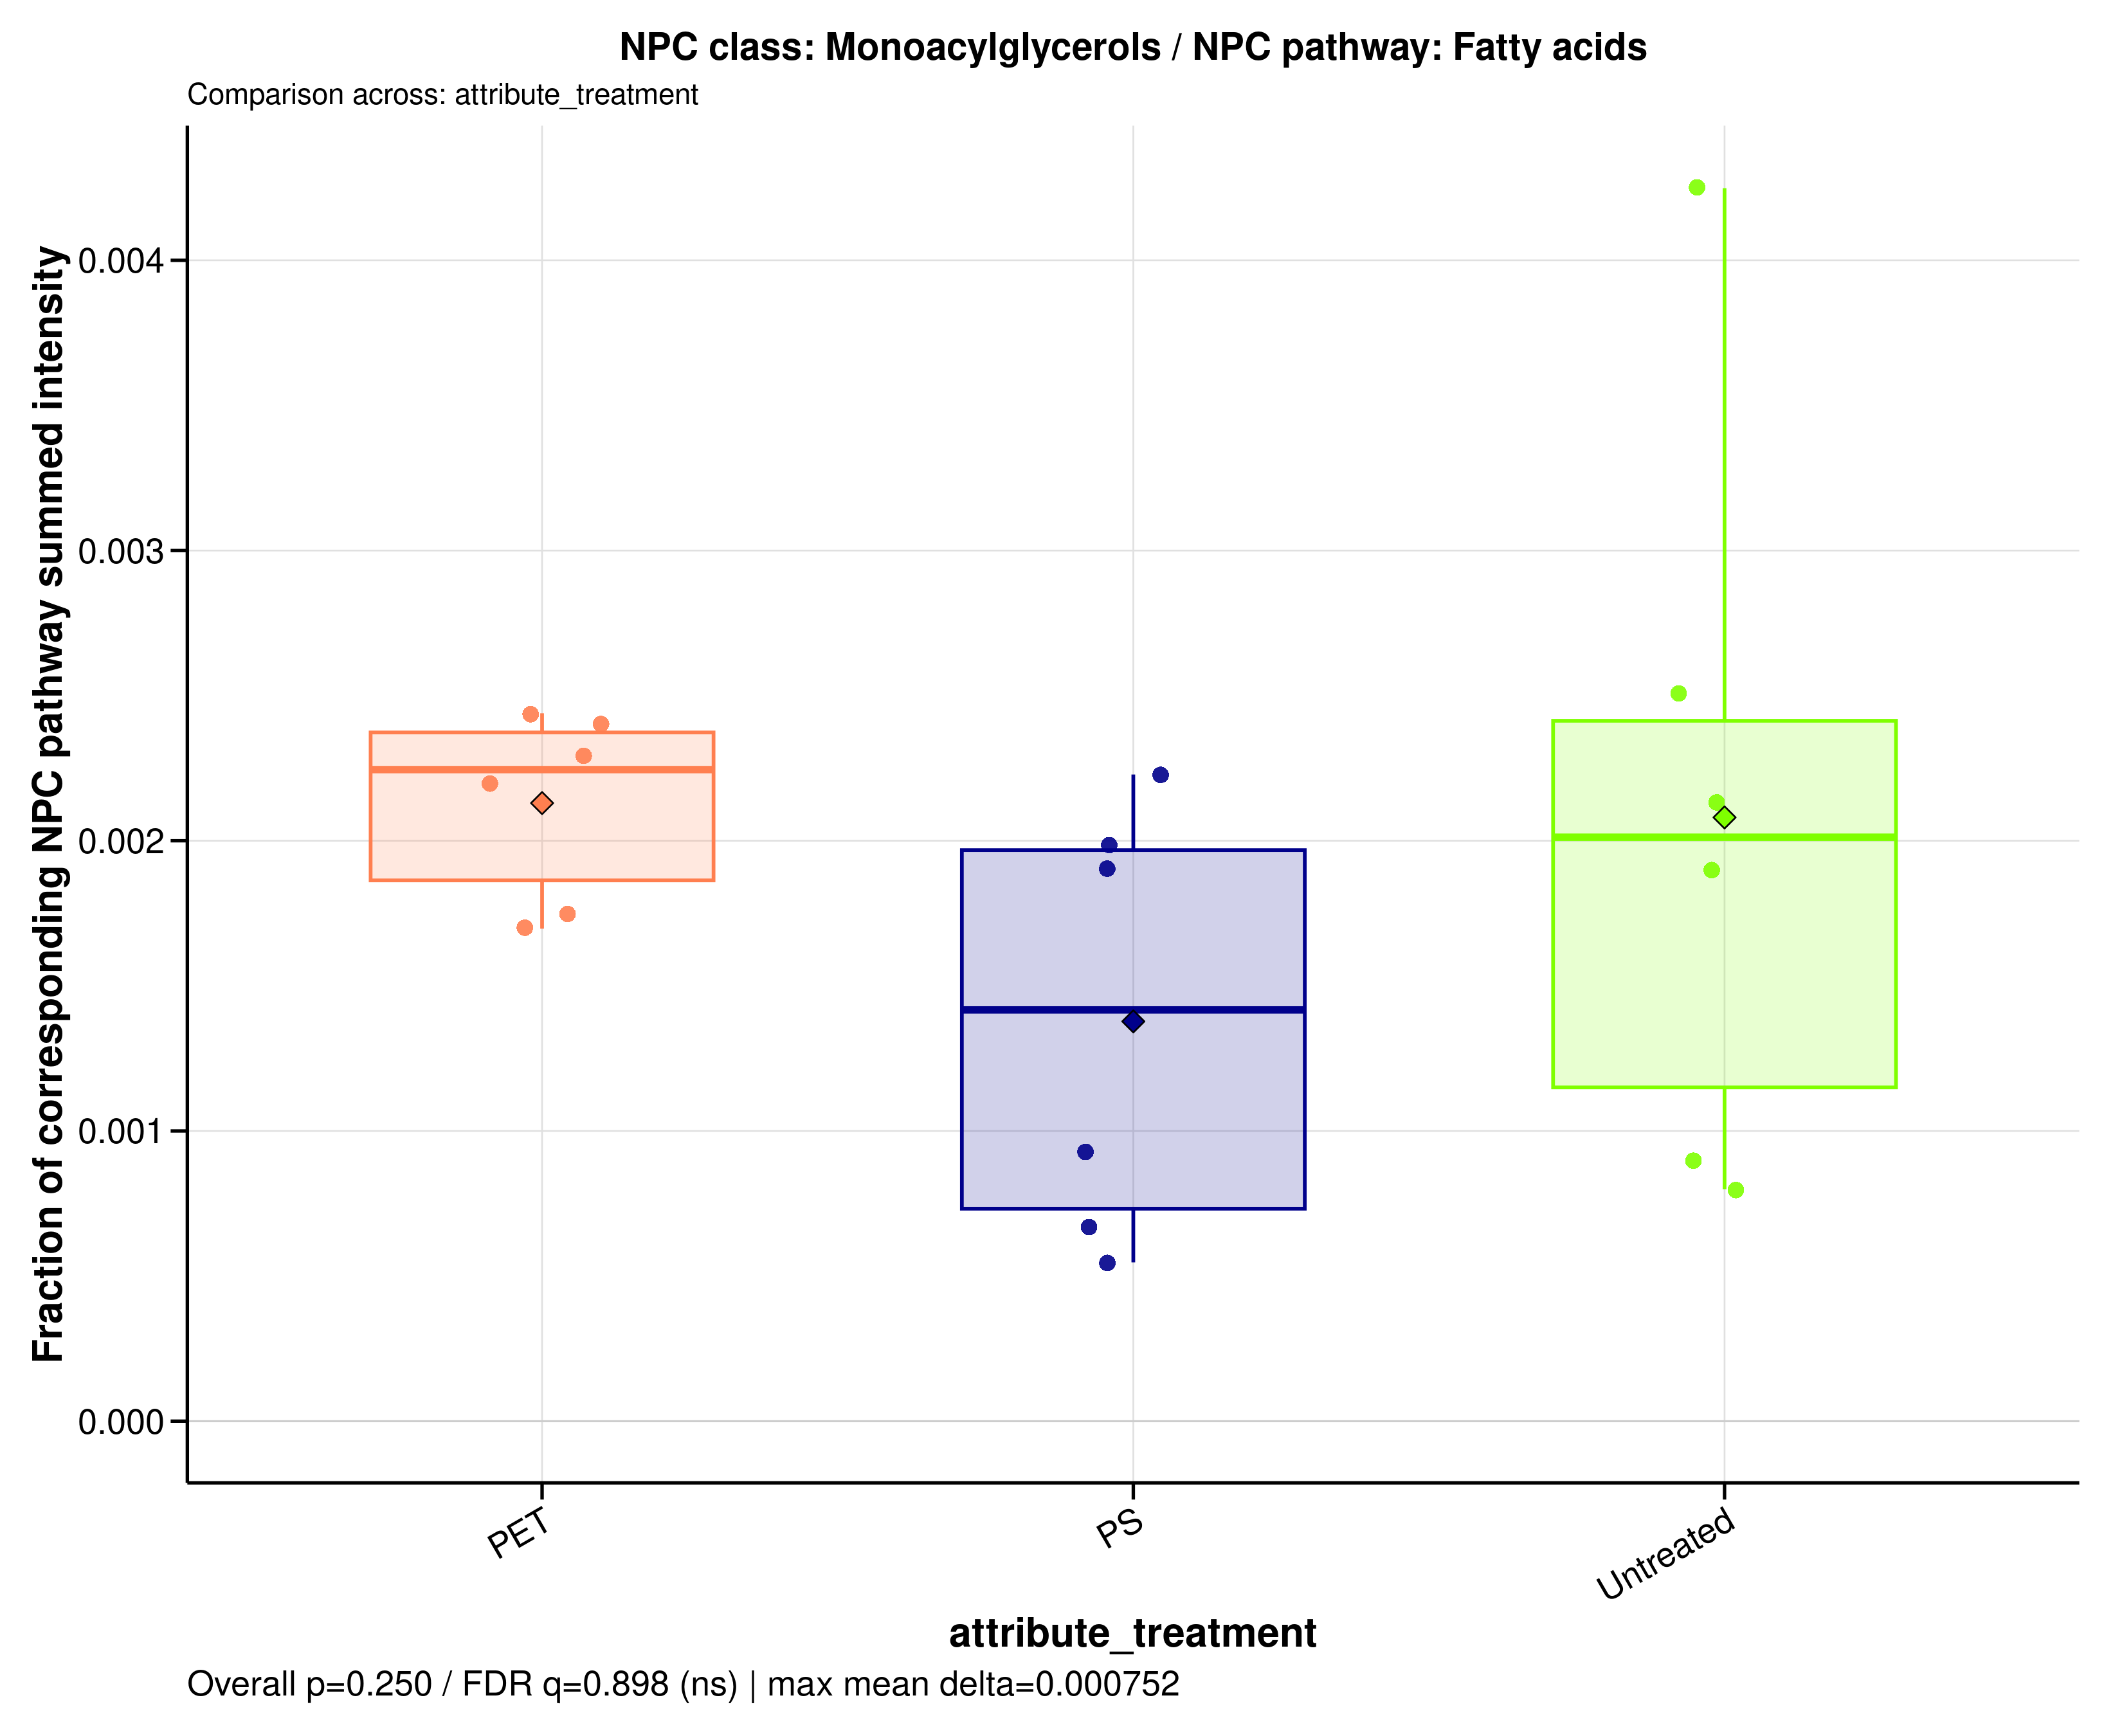

Data behind this chart, as committed beside it:
sample_id	group	data_source	numerator_level	numerator_term	numerator_class	denominator_level	denominator_term	npc_pathway	npc_superclass	npc_class	ratio_label	ratio_plot_label	numerator_n_features	denominator_n_features	numerator_summed_intensity	denominator_summed_intensity	ratio	npc_overall_test	npc_overall_p_value	npc_overall_q_value	npc_overall_significance	npc_max_mean_difference	npc_max_median_difference
A549_110626_PET100	PET	filtered	class	Monoacylglycerols	Monoacylglycerols	pathway	Fatty acids	Fatty acids	Glycerolipids	Monoacylglycerols	NPC class: Monoacylglycerols / NPC pathw…	Monoacylglycerols	3	1417	0.9042	516.2	0.001752	kruskal_wallis	0.2501	0.8977	ns	0.0007523	0.0008282
A549_110626_PS100	PS	filtered	class	Monoacylglycerols	Monoacylglycerols	pathway	Fatty acids	Fatty acids	Glycerolipids	Monoacylglycerols	NPC class: Monoacylglycerols / NPC pathw…	Monoacylglycerols	3	1417	1.132	569.1	0.001988	kruskal_wallis	0.2501	0.8977	ns	0.0007523	0.0008282
A549_110626_untreated	Untreated	filtered	class	Monoacylglycerols	Monoacylglycerols	pathway	Fatty acids	Fatty acids	Glycerolipids	Monoacylglycerols	NPC class: Monoacylglycerols / NPC pathw…	Monoacylglycerols	3	1417	1.298	610	0.002128	kruskal_wallis	0.2501	0.8977	ns	0.0007523	0.0008282
A549_180626_PET100	PET	filtered	class	Monoacylglycerols	Monoacylglycerols	pathway	Fatty acids	Fatty acids	Glycerolipids	Monoacylglycerols	NPC class: Monoacylglycerols / NPC pathw…	Monoacylglycerols	3	1417	1.213	497.1	0.002439	kruskal_wallis	0.2501	0.8977	ns	0.0007523	0.0008282
A549_180626_PS100	PS	filtered	class	Monoacylglycerols	Monoacylglycerols	pathway	Fatty acids	Fatty acids	Glycerolipids	Monoacylglycerols	NPC class: Monoacylglycerols / NPC pathw…	Monoacylglycerols	3	1417	1.05	551.1	0.001906	kruskal_wallis	0.2501	0.8977	ns	0.0007523	0.0008282
A549_180626_untreated	Untreated	filtered	class	Monoacylglycerols	Monoacylglycerols	pathway	Fatty acids	Fatty acids	Glycerolipids	Monoacylglycerols	NPC class: Monoacylglycerols / NPC pathw…	Monoacylglycerols	3	1417	0.4833	536.2	0.0009013	kruskal_wallis	0.2501	0.8977	ns	0.0007523	0.0008282
A549_210626_PET100	PET	filtered	class	Monoacylglycerols	Monoacylglycerols	pathway	Fatty acids	Fatty acids	Glycerolipids	Monoacylglycerols	NPC class: Monoacylglycerols / NPC pathw…	Monoacylglycerols	3	1417	1.071	631.1	0.001697	kruskal_wallis	0.2501	0.8977	ns	0.0007523	0.0008282
A549_210626_PS100	PS	filtered	class	Monoacylglycerols	Monoacylglycerols	pathway	Fatty acids	Fatty acids	Glycerolipids	Monoacylglycerols	NPC class: Monoacylglycerols / NPC pathw…	Monoacylglycerols	3	1417	0.5794	624.3	0.0009281	kruskal_wallis	0.2501	0.8977	ns	0.0007523	0.0008282
A549_210626_untreated	Untreated	filtered	class	Monoacylglycerols	Monoacylglycerols	pathway	Fatty acids	Fatty acids	Glycerolipids	Monoacylglycerols	NPC class: Monoacylglycerols / NPC pathw…	Monoacylglycerols	3	1417	1.225	488.4	0.002508	kruskal_wallis	0.2501	0.8977	ns	0.0007523	0.0008282
MDM_160526_PET100	PET	filtered	class	Monoacylglycerols	Monoacylglycerols	pathway	Fatty acids	Fatty acids	Glycerolipids	Monoacylglycerols	NPC class: Monoacylglycerols / NPC pathw…	Monoacylglycerols	3	1417	0.9646	438.7	0.002199	kruskal_wallis	0.2501	0.8977	ns	0.0007523	0.0008282
MDM_160526_PS100	PS	filtered	class	Monoacylglycerols	Monoacylglycerols	pathway	Fatty acids	Fatty acids	Glycerolipids	Monoacylglycerols	NPC class: Monoacylglycerols / NPC pathw…	Monoacylglycerols	3	1417	0.3048	557.1	0.0005471	kruskal_wallis	0.2501	0.8977	ns	0.0007523	0.0008282
MDM_160526_untreated	Untreated	filtered	class	Monoacylglycerols	Monoacylglycerols	pathway	Fatty acids	Fatty acids	Glycerolipids	Monoacylglycerols	NPC class: Monoacylglycerols / NPC pathw…	Monoacylglycerols	3	1417	1.44	338.9	0.004248	kruskal_wallis	0.2501	0.8977	ns	0.0007523	0.0008282
MDM_A_190626_PET100	PET	filtered	class	Monoacylglycerols	Monoacylglycerols	pathway	Fatty acids	Fatty acids	Glycerolipids	Monoacylglycerols	NPC class: Monoacylglycerols / NPC pathw…	Monoacylglycerols	3	1417	1	416.6	0.0024	kruskal_wallis	0.2501	0.8977	ns	0.0007523	0.0008282
MDM_A_190626_PS100	PS	filtered	class	Monoacylglycerols	Monoacylglycerols	pathway	Fatty acids	Fatty acids	Glycerolipids	Monoacylglycerols	NPC class: Monoacylglycerols / NPC pathw…	Monoacylglycerols	3	1417	0.2152	322.8	0.0006669	kruskal_wallis	0.2501	0.8977	ns	0.0007523	0.0008282
MDM_A_190626_untreated	Untreated	filtered	class	Monoacylglycerols	Monoacylglycerols	pathway	Fatty acids	Fatty acids	Glycerolipids	Monoacylglycerols	NPC class: Monoacylglycerols / NPC pathw…	Monoacylglycerols	3	1417	0.284	355.2	0.0007994	kruskal_wallis	0.2501	0.8977	ns	0.0007523	0.0008282
MDM_B_190626_PET100	PET	filtered	class	Monoacylglycerols	Monoacylglycerols	pathway	Fatty acids	Fatty acids	Glycerolipids	Monoacylglycerols	NPC class: Monoacylglycerols / NPC pathw…	Monoacylglycerols	3	1417	0.8827	385.2	0.002291	kruskal_wallis	0.2501	0.8977	ns	0.0007523	0.0008282
MDM_B_190626_PS100	PS	filtered	class	Monoacylglycerols	Monoacylglycerols	pathway	Fatty acids	Fatty acids	Glycerolipids	Monoacylglycerols	NPC class: Monoacylglycerols / NPC pathw…	Monoacylglycerols	3	1417	1.005	451.2	0.002228	kruskal_wallis	0.2501	0.8977	ns	0.0007523	0.0008282
MDM_B_190626_untreated	Untreated	filtered	class	Monoacylglycerols	Monoacylglycerols	pathway	Fatty acids	Fatty acids	Glycerolipids	Monoacylglycerols	NPC class: Monoacylglycerols / NPC pathw…	Monoacylglycerols	3	1417	0.5096	268.8	0.001896	kruskal_wallis	0.2501	0.8977	ns	0.0007523	0.0008282
